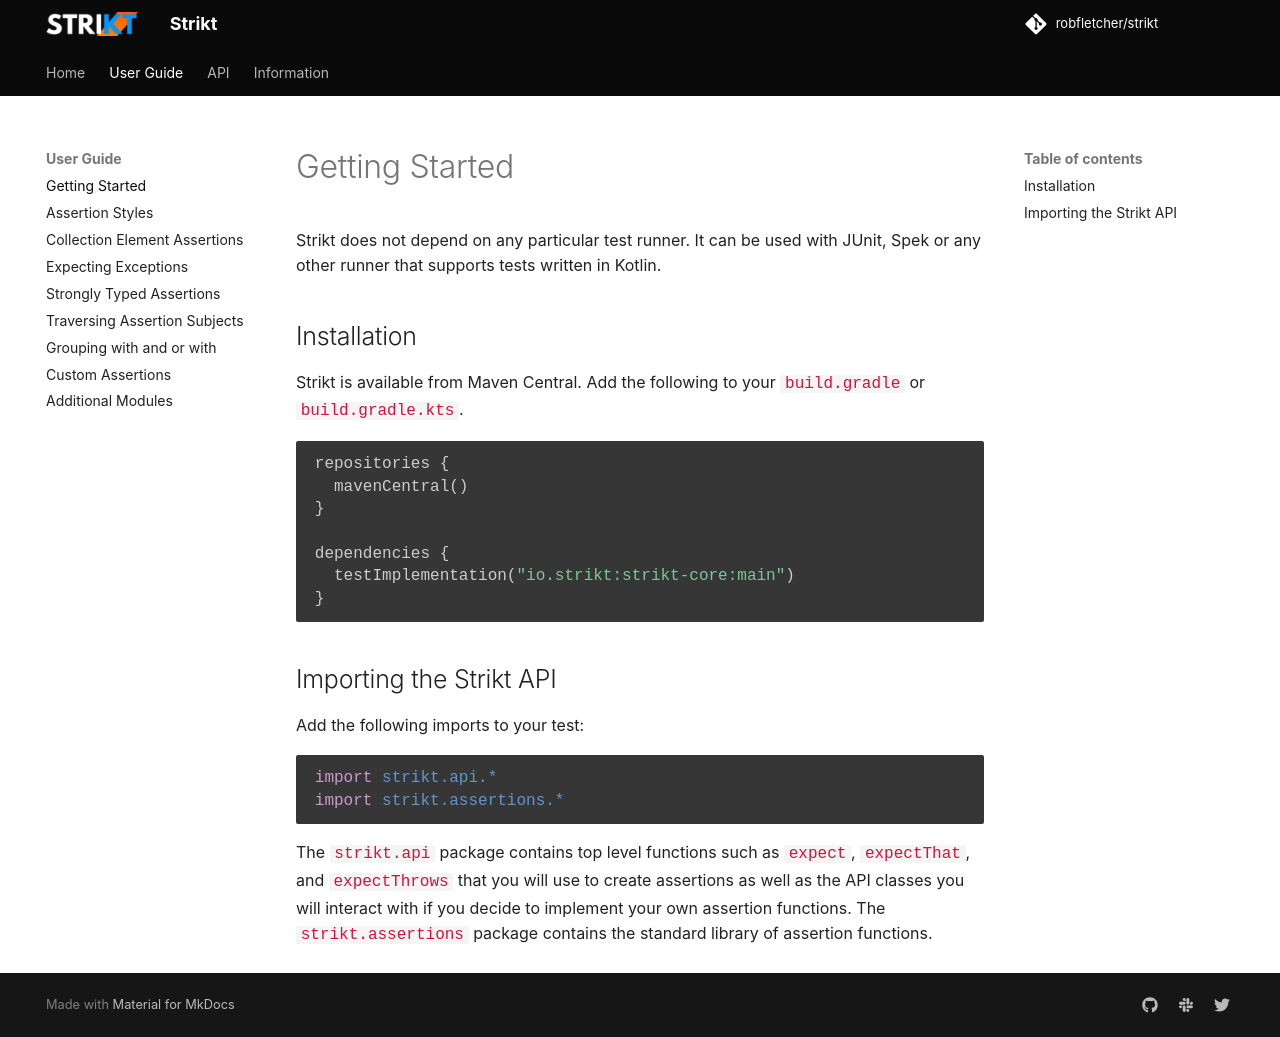

repository: Antimonit/strikt · page: wiki/getting-started/index.html · generator: mkdocs

# Getting Started

Strikt does not depend on any particular test runner.
It can be used with JUnit, Spek or any other runner that supports tests written in Kotlin.

## Installation

Strikt is available from Maven Central.
Add the following to your `build.gradle` or `build.gradle.kts`.

```kotlin
repositories {
  mavenCentral()
}

dependencies {
  testImplementation("io.strikt:strikt-core:{{ version }}")
}
```

## Importing the Strikt API

Add the following imports to your test:

```kotlin
import strikt.api.*
import strikt.assertions.*
```

The `strikt.api` package contains top level functions such as `expect`, `expectThat`, and `expectThrows` that you will use to create assertions as well as the API classes you will interact with if you decide to implement your own assertion functions.
The `strikt.assertions` package contains the standard library of assertion functions.
